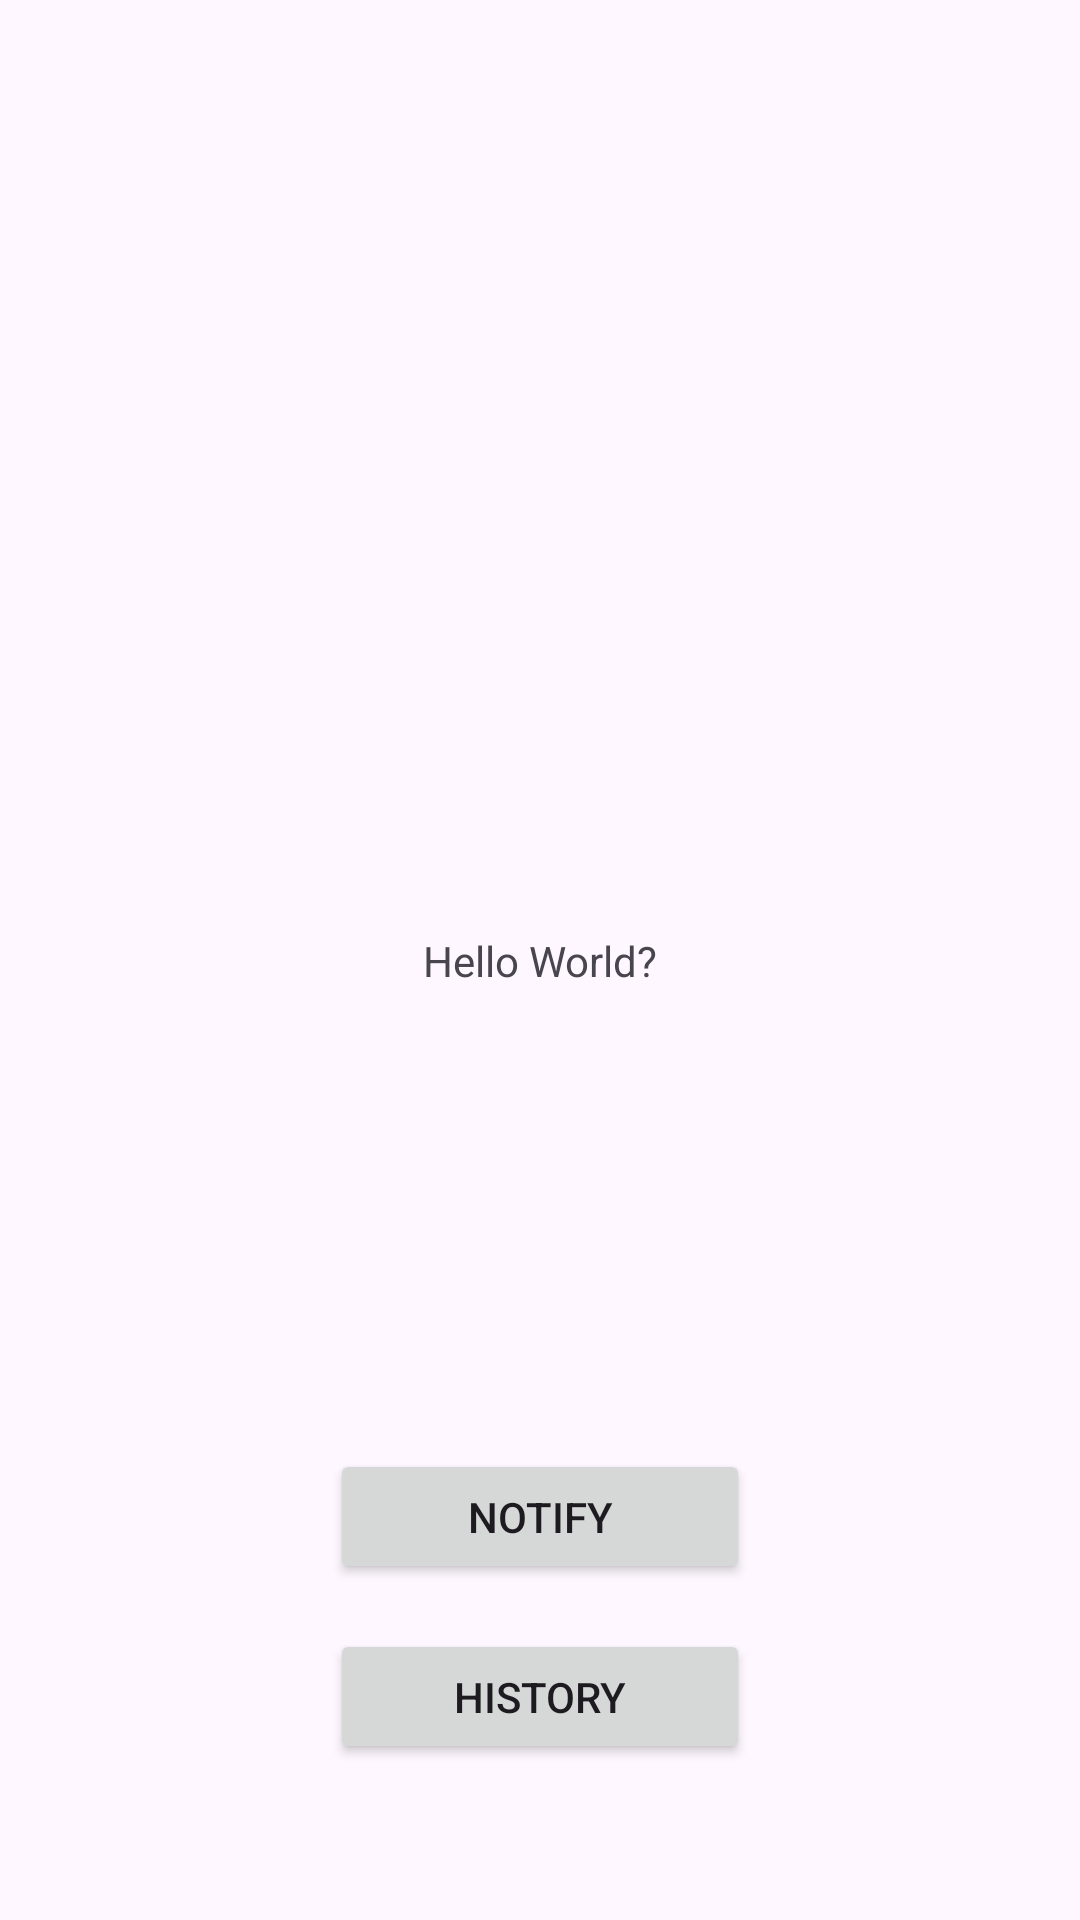

Here is an Android app screen rendered from its layout file. Give the layout XML and the strings, colors and styles it references.
<!-- AndroidManifest.xml: application theme Theme.AllesFlauschig -->
<!-- res/layout/activity_main.xml -->
<?xml version="1.0" encoding="utf-8"?>
<androidx.constraintlayout.widget.ConstraintLayout xmlns:android="http://schemas.android.com/apk/res/android"
    xmlns:app="http://schemas.android.com/apk/res-auto"
    xmlns:tools="http://schemas.android.com/tools"
    android:layout_width="match_parent"
    android:layout_height="match_parent"
    tools:context=".MainActivity">

    <TextView
        android:layout_width="wrap_content"
        android:layout_height="wrap_content"
        android:text="Hello World?"
        app:layout_constraintBottom_toBottomOf="parent"
        app:layout_constraintEnd_toEndOf="parent"
        app:layout_constraintStart_toStartOf="parent"
        app:layout_constraintTop_toTopOf="parent" />

    <Button
        android:id="@+id/button_notify"
        android:layout_width="140dp"
        android:layout_height="45dp"
        android:layout_marginStart="8dp"
        android:layout_marginEnd="8dp"
        android:layout_marginBottom="112dp"
        android:text="Notify"
        app:layout_constraintBottom_toBottomOf="parent"
        app:layout_constraintEnd_toEndOf="parent"
        app:layout_constraintStart_toStartOf="parent" />

    <Button
        android:id="@+id/button_history"
        android:layout_width="140dp"
        android:layout_height="45dp"
        android:layout_marginStart="8dp"
        android:layout_marginEnd="8dp"
        android:layout_marginBottom="52dp"
        android:text="History"
        app:layout_constraintBottom_toBottomOf="parent"
        app:layout_constraintEnd_toEndOf="parent"
        app:layout_constraintStart_toStartOf="parent" />




</androidx.constraintlayout.widget.ConstraintLayout>
<!-- resources referenced by this layout -->
<resources>
  <style name="Theme.AllesFlauschig" parent="Base.Theme.AllesFlauschig" />
  <style name="Base.Theme.AllesFlauschig" parent="Theme.Material3.DayNight.NoActionBar">
          
          
      </style>
</resources>
